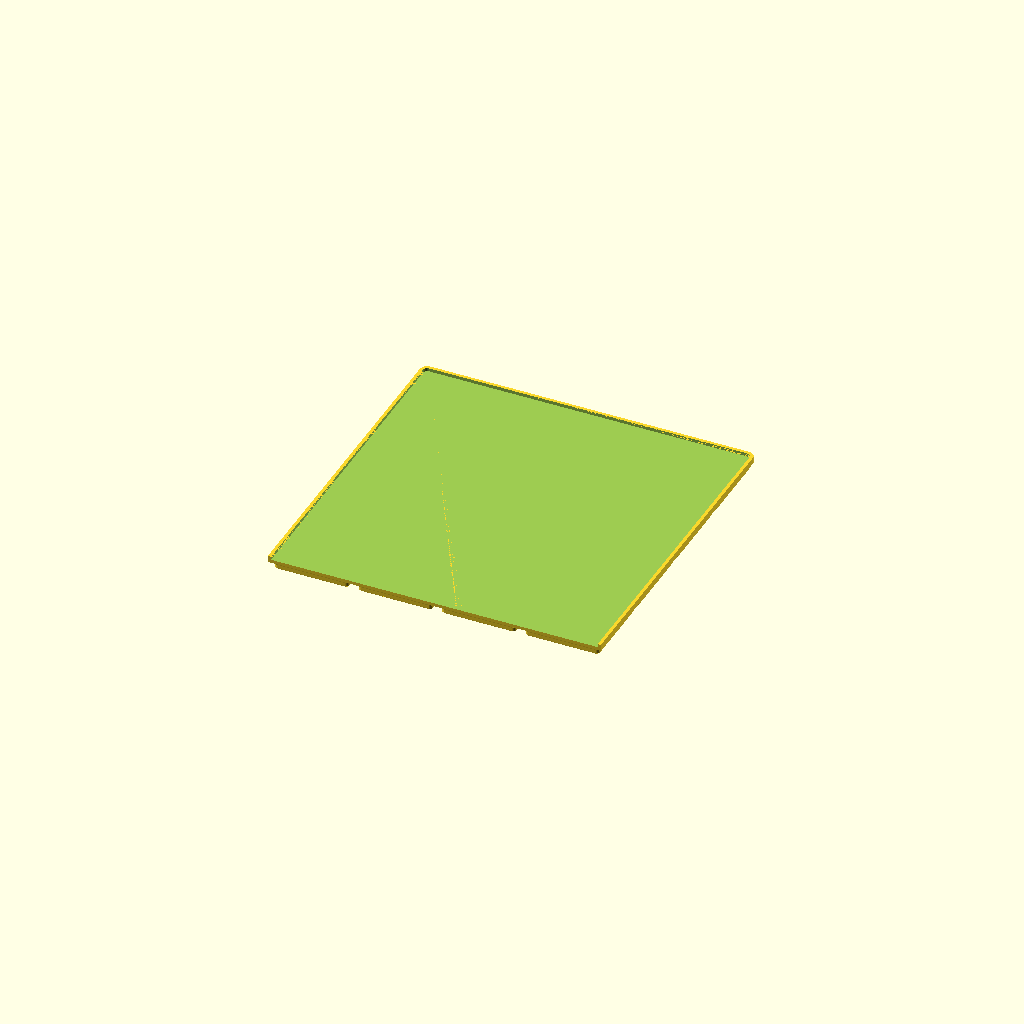
Cell 1: the model at its default parameters.
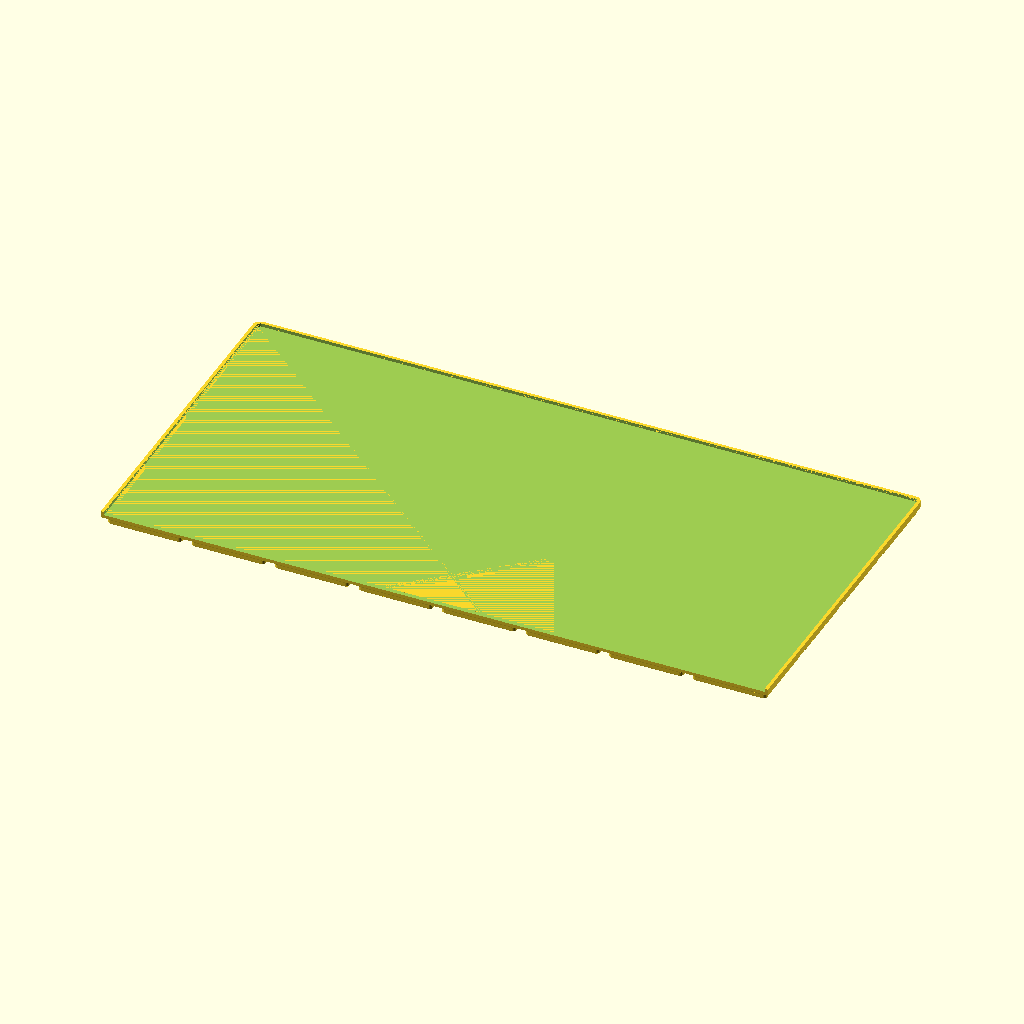
Cell 2 — grid_x set to 8, the other parameters unchanged.
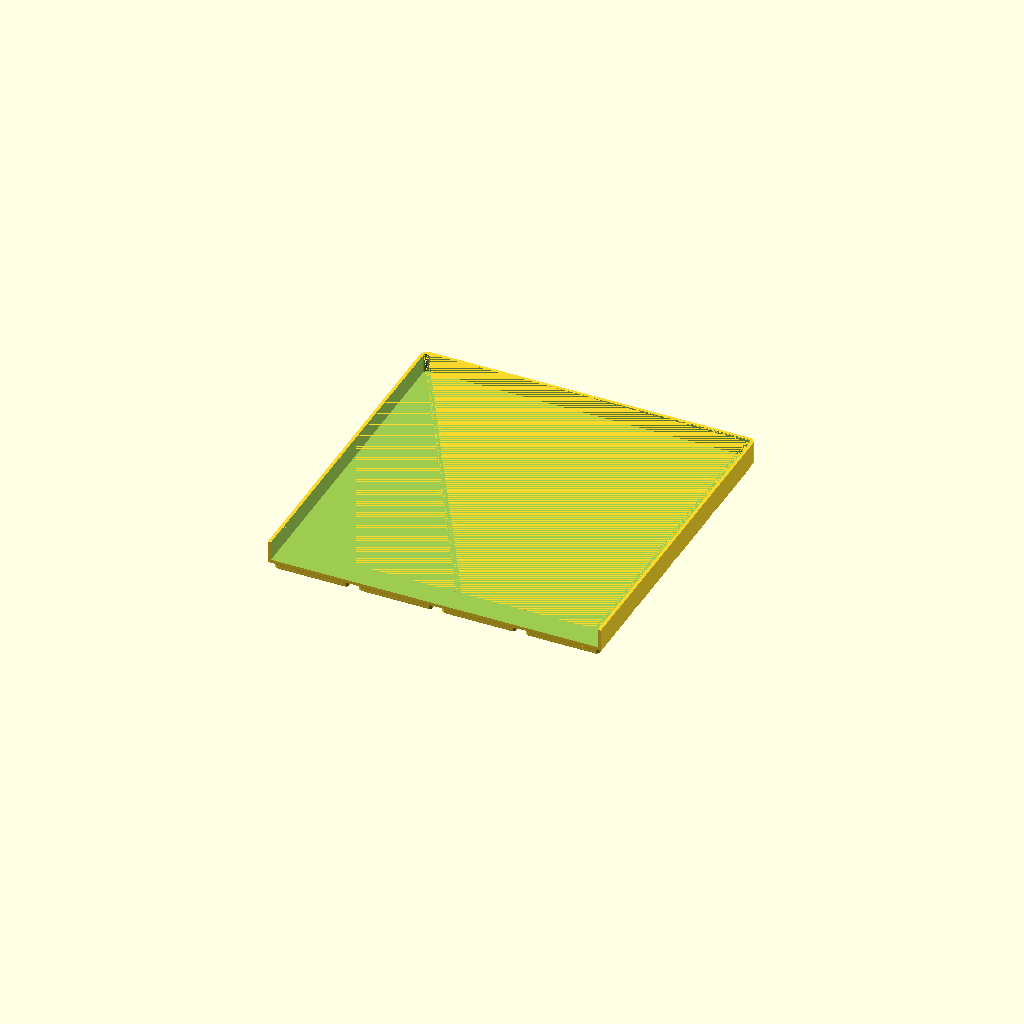
Cell 3: z_units = 16 (everything else at default).
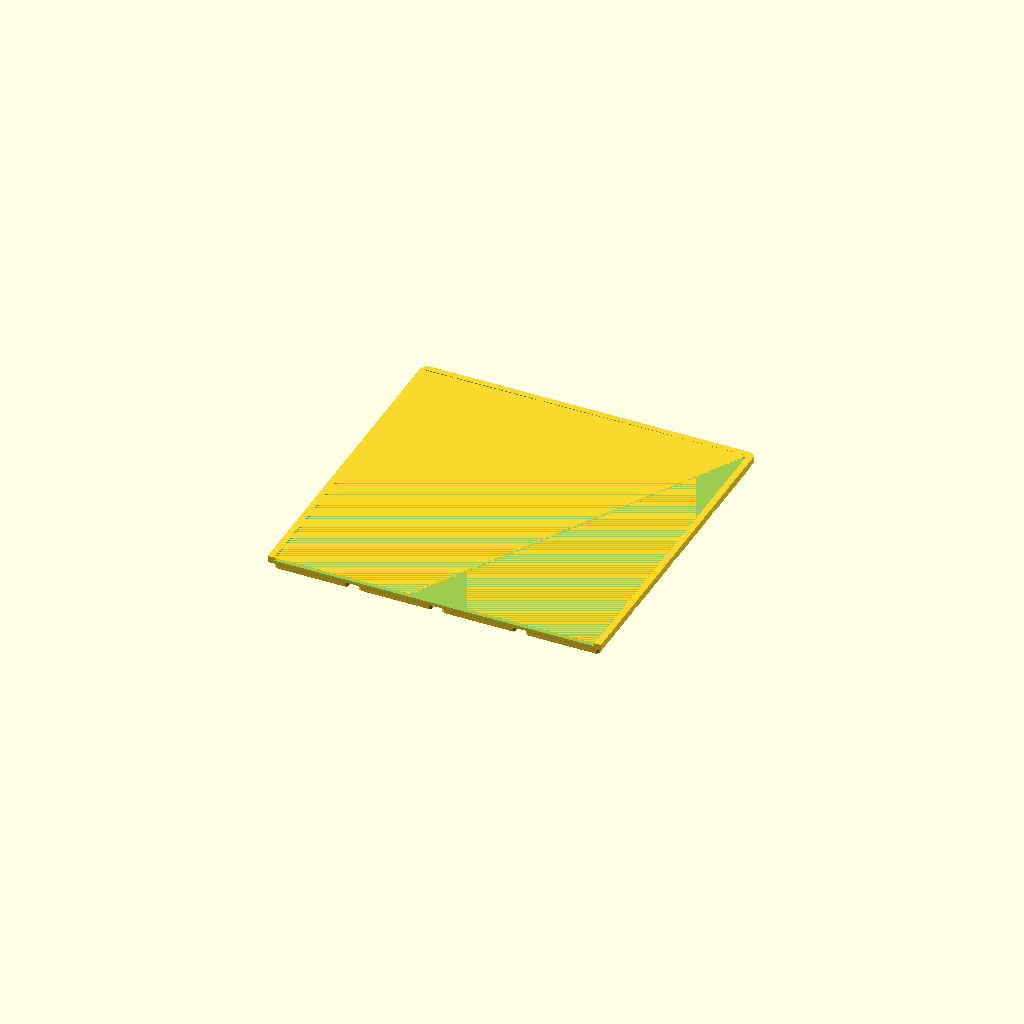
Cell 4 — wall_t set to 3.2, the other parameters unchanged.
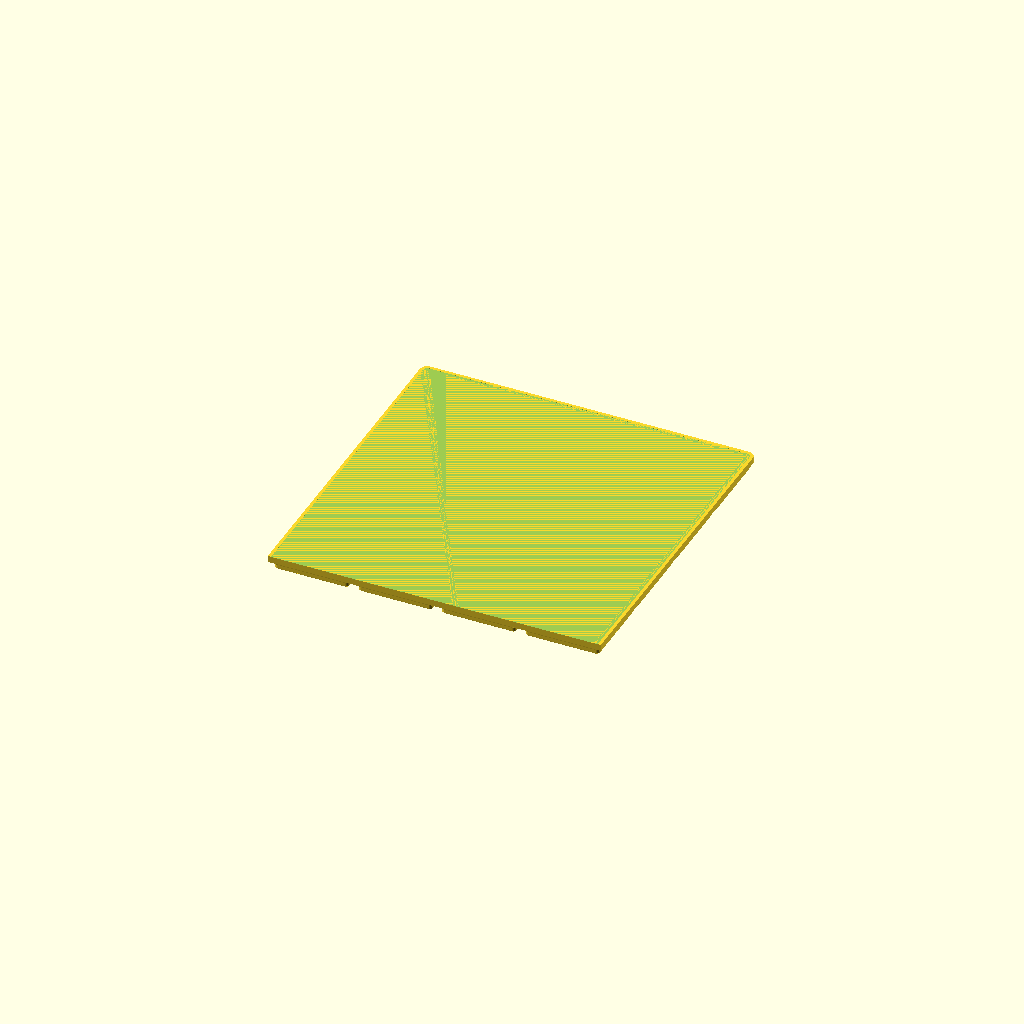
Cell 5: the same model with floor_t = 3.2.
One fixed orthographic camera (rotation 55°, 0°, 25°; colour scheme Cornfield) for every cell.
The OpenSCAD source (drawer-organiser/drawer_container_front_4x7_back.scad):
// Drawer Organiser — back piece of a front 4x7 container (4 x 7 cells)
// Render this file to generate drawer_container_front_4x7_back.stl
// 167.5 x 167.75mm — cells [3,7) of the container's 7-cell depth, split
// offset from the baseplate tile seam so a solid piece straddles the grid
// join and the cut faces meet mid-tile (issue #322). Print together with
// drawer_container_front_4x7_front to assemble the full 168 x 294 x 56mm
// container.
//
// This is a piece of both the front-left and front-centre container of the
// layout — neither touches a drawer wall, so print two of this piece.
// Seat both pieces on the assembled baseplate first — the pads and sockets
// are the alignment jig — then glue the flat faces with CA.
// No rotate(): the project sets viewer_rotate_x in meta.json.

include <_drawer_organiser.scad>

grid_x  = 4;          // cells across (X) of the ASSEMBLED container
grid_y  = 7;          // cells deep (Y) of the ASSEMBLED container
z_units = 8;          // 7mm height units -> 56mm tall
wall_t  = 1.6;        // wall thickness (mm)
floor_t = 1.6;        // floor thickness above the base pads (mm)

container_slice(grid_x, grid_y, z_units, wall_t, floor_t,
                split_y = true, c0 = 3, c1 = 7);
Parameter table extracted from the source (name, type, default, range or options):
grid_x: number, default 4
grid_y: number, default 7
z_units: number, default 8
wall_t: number, default 1.6
floor_t: number, default 1.6
